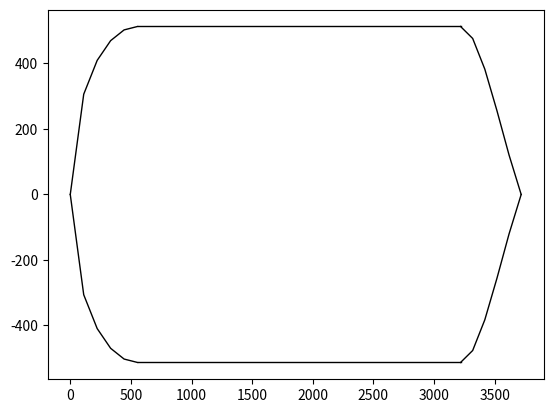

Write Python code to recreate this figure.
# -*- coding: utf-8 -*-
"""
Created on Fri Oct 21 12:33:15 2022

[redacted]
"""
import numpy as np
import matplotlib.pyplot as plt
import math
import random 




def estimate_nose(a,d,x,n):
    
    y=0.5*d*np.power((1-np.power(((x-a)/a),2)),(1/n))
    return y

def estimate_tail(a,b,c,d,x,theta):
    
    y1=0.5*d 
    y2= np.power((x-a-b),2)*((3*d)/(2*c*c) - math.tan(theta)/c)
    y3= ((d/(c*c*c)) - math.tan(theta)/(c*c))*np.power((x-a-b),3)
    return (y1-y2+y3)    

def degree_radian(theta):
    
    return theta*math.pi/180
        

def reynolds(vel,dia): 
    rho= 1027
    vel= vel
    mu= 0.00089
    cl=dia
    reyn=(rho*vel*cl)/mu
    return reyn
    
def hoernerfactor(length,dia):
     return 1+1.5*np.power((dia/length),1.5) + 7* np.power((dia/length),3)

def correlationline(reyn):
    cf= 0.075/(math.log((reyn-2)*(reyn-2)))
    return cf

def surfarea(length,dia):
    return 2*(math.pi)*dia*0.5*length
 
def calculate_drag(cf,surfarea,vel):
    rho=1027
    return 0.5*rho*cf*surfarea*vel*vel
    

#a=340.93;c=456.48;n=10;theta=1      #BO_EI 
#a=573;c=527.19;n=10;theta=1         #BO_LCB
#a=342.3;c=494.01;n=11.33;theta=3.90 #GA 
#a=432.66;c=51.15;n=4.19;theta=12.52 #VMC
#a=545.65;c=549.52;n=1.5;theta=14.46 #LHC
a=555;c=500;n=1.98;theta=46.36 #NM
b=2664;r=513
print('b is:',b)
#b=1369.7788
d=2*r  




#n=n/10   
dp=np.array([n,theta])


col='k'

x_n=np.array([0,a/5,2*a/5,3*a/5,4*a/5,a]);
x_t=np.array([a+b,a+b+c/5,a+b+2*c/5,a+b+3*c/5,a+b+4*c/5,a+b+5*c/5]);

x_b=np.array([a,a+b]); y_b=np.array([r,r]);y_b_n=[-1*r,-1*r]
y= estimate_nose(a,d,x_n,n)
z= estimate_tail(a,b,c,d,x_t,degree_radian(theta))

plt.plot(x_n,y, color=col,linewidth=1)
plt.plot(x_t,z,color=col,linewidth=1)
plt.plot(x_b,y_b,color=col,linewidth=1)
plt.plot(x_n,-1*y,color=col,linewidth=1)
plt.plot(x_t,-1*z,color=col,linewidth=1)

plt.plot(x_b,-1*y_b,color=col,linewidth=1)
#plt.xlim(-20,2005)
#plt.ylim(-105,105)
plt.show()